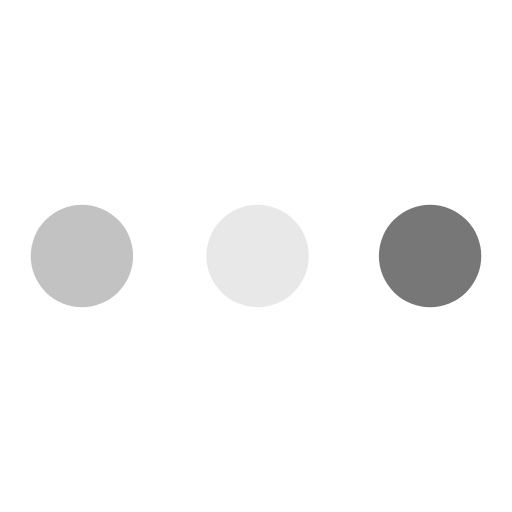
t = 0.00 s
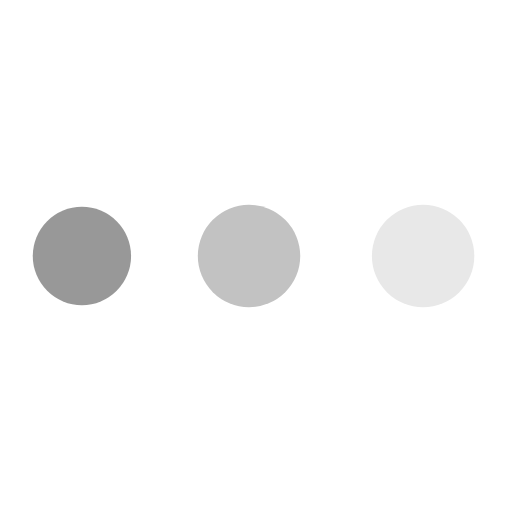
t = 0.25 s
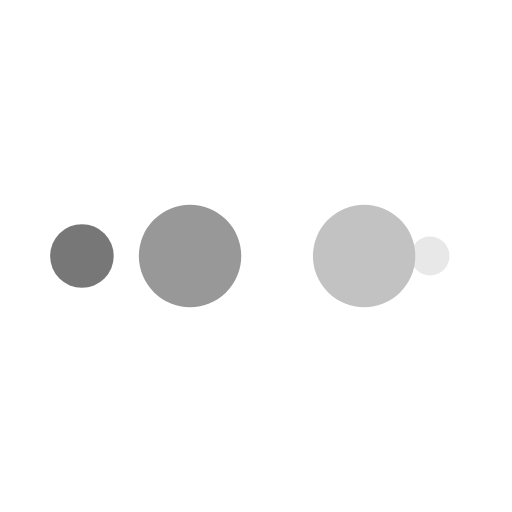
t = 0.42 s
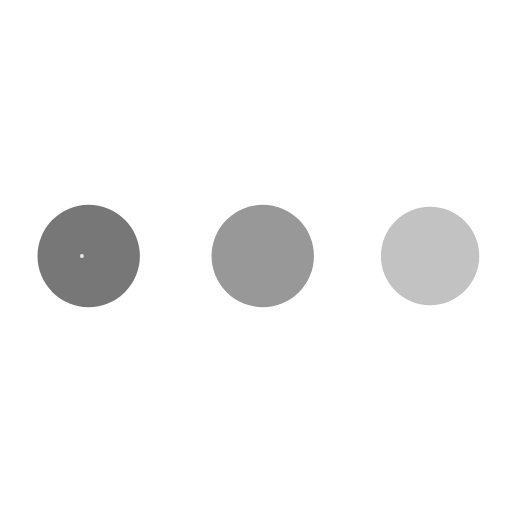
t = 0.67 s
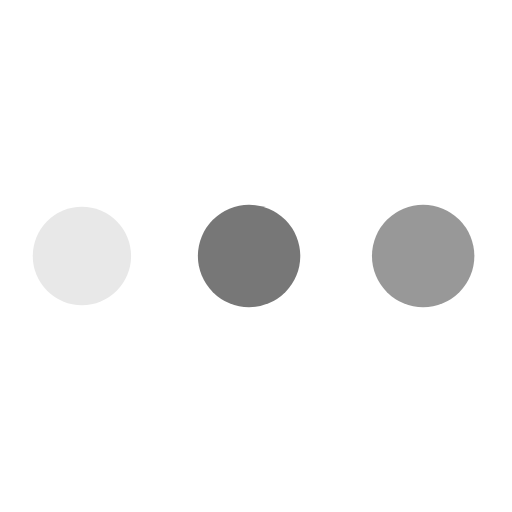
t = 0.92 s
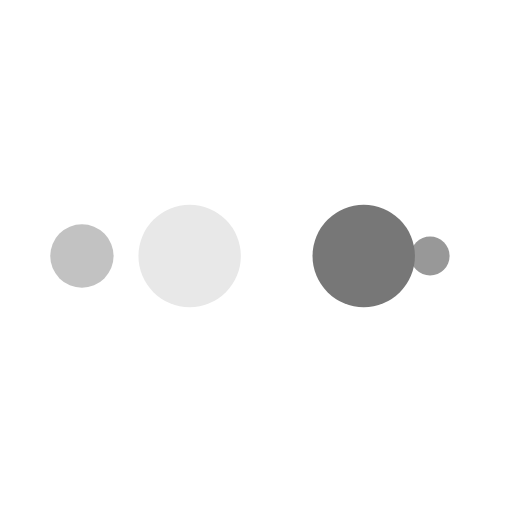
t = 1.08 s

The animated SVG that drew these frames (rendered in a browser with its animation timeline set to each time). Animation: 10 SMIL elements (animate=10); one cycle of 1.33 s, repeats indefinitely.

<svg xmlns="http://www.w3.org/2000/svg" xmlns:xlink="http://www.w3.org/1999/xlink" style="margin: auto; background: rgba(241, 242, 243, 0) none repeat scroll 0% 0%; display: block;" width="100px" height="100px" viewBox="0 0 100 100" preserveAspectRatio="xMidYMid">
    <circle cx="84" cy="50" r="10" fill="#777777">
        <animate attributeName="r" repeatCount="indefinite" dur="0.3333333333333333s" calcMode="spline" keyTimes="0;1" values="10;0" keySplines="0 0.5 0.5 1" begin="0s"></animate>
        <animate attributeName="fill" repeatCount="indefinite" dur="1.3333333333333333s" calcMode="discrete" keyTimes="0;0.25;0.5;0.75;1" values="#777777;#e8e8e8;#c2c2c2;#989898;#777777" begin="0s"></animate>
    </circle>
    <circle cx="16" cy="50" r="10" fill="#777777">
        <animate attributeName="r" repeatCount="indefinite" dur="1.3333333333333333s" calcMode="spline" keyTimes="0;0.25;0.5;0.75;1" values="0;0;10;10;10" keySplines="0 0.5 0.5 1;0 0.5 0.5 1;0 0.5 0.5 1;0 0.5 0.5 1" begin="0s"></animate>
        <animate attributeName="cx" repeatCount="indefinite" dur="1.3333333333333333s" calcMode="spline" keyTimes="0;0.25;0.5;0.75;1" values="16;16;16;50;84" keySplines="0 0.5 0.5 1;0 0.5 0.5 1;0 0.5 0.5 1;0 0.5 0.5 1" begin="0s"></animate>
    </circle>
    <circle cx="50" cy="50" r="10" fill="#989898">
        <animate attributeName="r" repeatCount="indefinite" dur="1.3333333333333333s" calcMode="spline" keyTimes="0;0.25;0.5;0.75;1" values="0;0;10;10;10" keySplines="0 0.5 0.5 1;0 0.5 0.5 1;0 0.5 0.5 1;0 0.5 0.5 1" begin="-0.3333333333333333s"></animate>
        <animate attributeName="cx" repeatCount="indefinite" dur="1.3333333333333333s" calcMode="spline" keyTimes="0;0.25;0.5;0.75;1" values="16;16;16;50;84" keySplines="0 0.5 0.5 1;0 0.5 0.5 1;0 0.5 0.5 1;0 0.5 0.5 1" begin="-0.3333333333333333s"></animate>
    </circle>
    <circle cx="84" cy="50" r="10" fill="#c2c2c2">
        <animate attributeName="r" repeatCount="indefinite" dur="1.3333333333333333s" calcMode="spline" keyTimes="0;0.25;0.5;0.75;1" values="0;0;10;10;10" keySplines="0 0.5 0.5 1;0 0.5 0.5 1;0 0.5 0.5 1;0 0.5 0.5 1" begin="-0.6666666666666666s"></animate>
        <animate attributeName="cx" repeatCount="indefinite" dur="1.3333333333333333s" calcMode="spline" keyTimes="0;0.25;0.5;0.75;1" values="16;16;16;50;84" keySplines="0 0.5 0.5 1;0 0.5 0.5 1;0 0.5 0.5 1;0 0.5 0.5 1" begin="-0.6666666666666666s"></animate>
    </circle>
    <circle cx="16" cy="50" r="10" fill="#e8e8e8">
        <animate attributeName="r" repeatCount="indefinite" dur="1.3333333333333333s" calcMode="spline" keyTimes="0;0.25;0.5;0.75;1" values="0;0;10;10;10" keySplines="0 0.5 0.5 1;0 0.5 0.5 1;0 0.5 0.5 1;0 0.5 0.5 1" begin="-1s"></animate>
        <animate attributeName="cx" repeatCount="indefinite" dur="1.3333333333333333s" calcMode="spline" keyTimes="0;0.25;0.5;0.75;1" values="16;16;16;50;84" keySplines="0 0.5 0.5 1;0 0.5 0.5 1;0 0.5 0.5 1;0 0.5 0.5 1" begin="-1s"></animate>
    </circle>
</svg>
